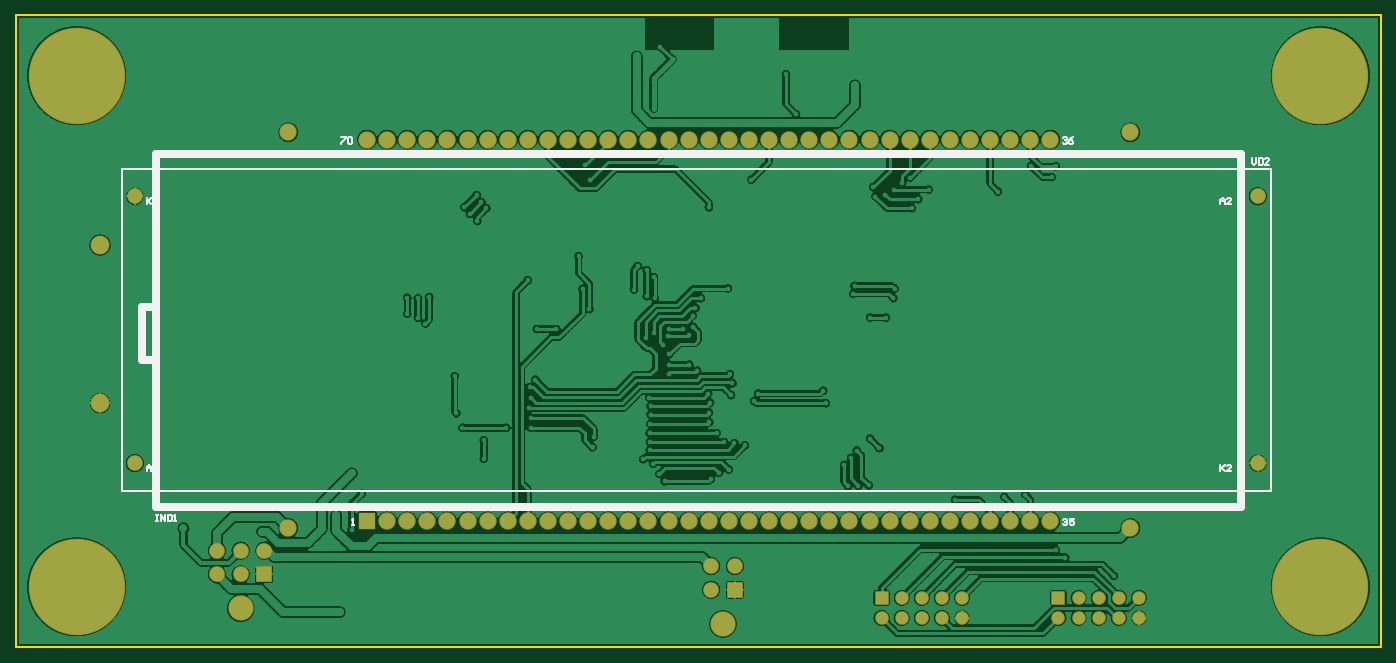
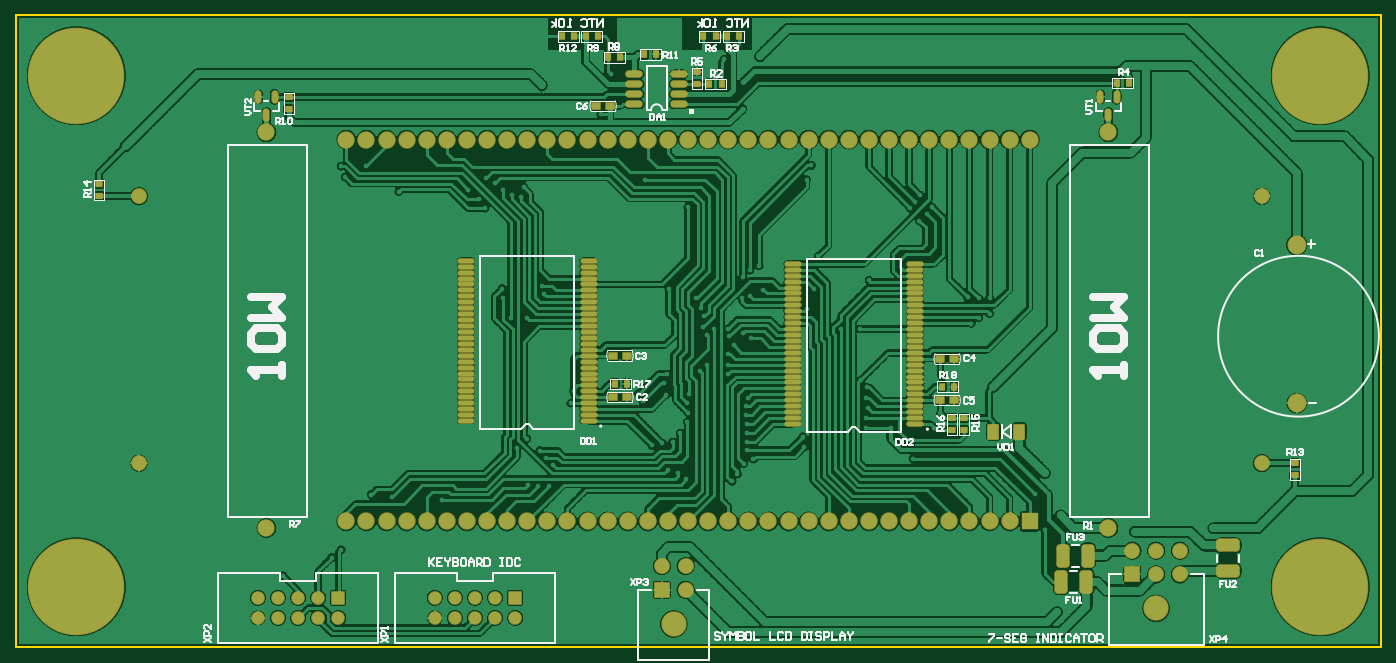
Circuit board: 8 layer files. Board 172.5 x 79.9 mm.
- bottom_copper: LCD_controller_hv2.GBL (488776 bytes)
- bottom_silk: LCD_controller_hv2.GBO (20207 bytes)
- paste: LCD_controller_hv2.GBP (8050 bytes)
- bottom_mask: LCD_controller_hv2.GBS (6663 bytes)
- outline: LCD_controller_hv2.GKO (166 bytes)
- top_copper: LCD_controller_hv2.GTL (298142 bytes)
- top_silk: LCD_controller_hv2.GTO (2513 bytes)
- top_mask: LCD_controller_hv2.GTS (2284 bytes)

=== bottom_copper: LCD_controller_hv2.GBL (488776 bytes, source omitted) ===
=== bottom_silk: LCD_controller_hv2.GBO (20207 bytes, source omitted) ===
=== paste: LCD_controller_hv2.GBP (8050 bytes, source omitted) ===
=== bottom_mask: LCD_controller_hv2.GBS (6663 bytes, source omitted) ===
=== outline: LCD_controller_hv2.GKO ===
G04 Layer_Color=16711935*
%FSLAX24Y24*%
%MOIN*%
G70*
G01*
G75*
%ADD10C,0.0079*%
D10*
X6732Y17094D02*
X74646D01*
Y48551D01*
X6732Y17094D02*
Y48551D01*
X74646D01*
M02*

=== top_copper: LCD_controller_hv2.GTL (298142 bytes, source omitted) ===
=== top_silk: LCD_controller_hv2.GTO ===
G04 Layer_Color=65535*
%FSLAX24Y24*%
%MOIN*%
G70*
G01*
G75*
%ADD10C,0.0079*%
%ADD12C,0.0394*%
D10*
X12010Y24862D02*
X69195D01*
X12010D02*
Y40906D01*
X69195Y24862D02*
Y40906D01*
X12010D02*
X69195D01*
X13701Y23681D02*
X13806D01*
X13753D01*
Y23366D01*
X13701D01*
X13806D01*
X13963D02*
Y23681D01*
X14173Y23366D01*
Y23681D01*
X14278D02*
Y23366D01*
X14435D01*
X14488Y23419D01*
Y23629D01*
X14435Y23681D01*
X14278D01*
X14593Y23366D02*
X14698D01*
X14645D01*
Y23681D01*
X14593Y23629D01*
X68238Y41417D02*
Y41207D01*
X68343Y41102D01*
X68448Y41207D01*
Y41417D01*
X68553D02*
Y41102D01*
X68710D01*
X68763Y41155D01*
Y41365D01*
X68710Y41417D01*
X68553D01*
X69078Y41102D02*
X68868D01*
X69078Y41312D01*
Y41365D01*
X69025Y41417D01*
X68920D01*
X68868Y41365D01*
X23442Y23183D02*
X23547D01*
X23495D01*
Y23498D01*
X23442Y23445D01*
X58836Y23425D02*
X58888Y23478D01*
X58993D01*
X59046Y23425D01*
Y23373D01*
X58993Y23320D01*
X58941D01*
X58993D01*
X59046Y23268D01*
Y23215D01*
X58993Y23163D01*
X58888D01*
X58836Y23215D01*
X59361Y23478D02*
X59151D01*
Y23320D01*
X59256Y23373D01*
X59308D01*
X59361Y23320D01*
Y23215D01*
X59308Y23163D01*
X59203D01*
X59151Y23215D01*
X58806Y42412D02*
X58859Y42464D01*
X58964D01*
X59016Y42412D01*
Y42359D01*
X58964Y42307D01*
X58911D01*
X58964D01*
X59016Y42254D01*
Y42202D01*
X58964Y42149D01*
X58859D01*
X58806Y42202D01*
X59331Y42464D02*
X59226Y42412D01*
X59121Y42307D01*
Y42202D01*
X59174Y42149D01*
X59279D01*
X59331Y42202D01*
Y42254D01*
X59279Y42307D01*
X59121D01*
X22930Y42464D02*
X23140D01*
Y42412D01*
X22930Y42202D01*
Y42149D01*
X23245Y42412D02*
X23298Y42464D01*
X23403D01*
X23455Y42412D01*
Y42202D01*
X23403Y42149D01*
X23298D01*
X23245Y42202D01*
Y42412D01*
X13260Y25866D02*
Y26076D01*
X13365Y26181D01*
X13470Y26076D01*
Y25866D01*
Y26024D01*
X13260D01*
X13575Y25866D02*
X13680D01*
X13628D01*
Y26181D01*
X13575Y26129D01*
X13260Y39468D02*
Y39154D01*
Y39258D01*
X13470Y39468D01*
X13313Y39311D01*
X13470Y39154D01*
X13575D02*
X13680D01*
X13628D01*
Y39468D01*
X13575Y39416D01*
X66656Y26181D02*
Y25866D01*
Y25971D01*
X66866Y26181D01*
X66708Y26024D01*
X66866Y25866D01*
X67181D02*
X66971D01*
X67181Y26076D01*
Y26129D01*
X67128Y26181D01*
X67023D01*
X66971Y26129D01*
X66656Y39154D02*
Y39363D01*
X66761Y39468D01*
X66866Y39363D01*
Y39154D01*
Y39311D01*
X66656D01*
X67181Y39154D02*
X66971D01*
X67181Y39363D01*
Y39416D01*
X67128Y39468D01*
X67023D01*
X66971Y39416D01*
D12*
X13678Y24072D02*
Y41628D01*
X67684D01*
Y24072D02*
Y41628D01*
X13678Y24072D02*
X67684D01*
X12999Y31401D02*
X13678D01*
X12999D02*
Y34019D01*
X13669D01*
M02*

=== top_mask: LCD_controller_hv2.GTS ===
G04 Layer_Color=8388736*
%FSLAX24Y24*%
%MOIN*%
G70*
G01*
G75*
%ADD36C,0.0946*%
%ADD37C,0.0680*%
%ADD38R,0.0680X0.0680*%
%ADD39C,0.0789*%
%ADD40C,0.1261*%
%ADD41R,0.0789X0.0789*%
%ADD42C,0.0867*%
%ADD43R,0.0867X0.0867*%
%ADD44C,0.4804*%
D36*
X10915Y29232D02*
D03*
Y37106D02*
D03*
D37*
X60600Y18550D02*
D03*
Y19550D02*
D03*
X61600Y18550D02*
D03*
X62600D02*
D03*
X58600D02*
D03*
X59600D02*
D03*
X61600Y19550D02*
D03*
X62600D02*
D03*
X59600D02*
D03*
X51800Y18550D02*
D03*
Y19550D02*
D03*
X52800Y18550D02*
D03*
X53800D02*
D03*
X49800D02*
D03*
X50800D02*
D03*
X52800Y19550D02*
D03*
X53800D02*
D03*
X50800D02*
D03*
D38*
X58600D02*
D03*
X49800D02*
D03*
D39*
X42500Y21131D02*
D03*
X41319D02*
D03*
Y19950D02*
D03*
X16732Y21897D02*
D03*
Y20716D02*
D03*
X17913Y21897D02*
D03*
X19094D02*
D03*
X17913Y20716D02*
D03*
X68516Y39530D02*
D03*
Y26250D02*
D03*
X12650Y39530D02*
D03*
Y26250D02*
D03*
D40*
X41909Y18249D02*
D03*
X17913Y19023D02*
D03*
D41*
X42500Y19950D02*
D03*
X19094Y20716D02*
D03*
D42*
X20285Y23022D02*
D03*
Y42707D02*
D03*
X62175Y23022D02*
D03*
Y42707D02*
D03*
X25200Y23350D02*
D03*
X26200D02*
D03*
X27200D02*
D03*
X28200D02*
D03*
X29200D02*
D03*
X30200D02*
D03*
X31200D02*
D03*
X32200D02*
D03*
X33200D02*
D03*
X34200D02*
D03*
X35200D02*
D03*
X36200D02*
D03*
X37200D02*
D03*
X38200D02*
D03*
X39200D02*
D03*
X40200D02*
D03*
X41200D02*
D03*
X42200D02*
D03*
X43200D02*
D03*
X44200D02*
D03*
X45200D02*
D03*
X46200D02*
D03*
X47200D02*
D03*
X48200D02*
D03*
X49200D02*
D03*
X50200D02*
D03*
X51200D02*
D03*
X52200D02*
D03*
X53200D02*
D03*
X54200D02*
D03*
X55200D02*
D03*
X56200D02*
D03*
X57200D02*
D03*
X58200D02*
D03*
X24200Y42350D02*
D03*
X25200D02*
D03*
X26200D02*
D03*
X27200D02*
D03*
X28200D02*
D03*
X29200D02*
D03*
X30200D02*
D03*
X31200D02*
D03*
X32200D02*
D03*
X33200D02*
D03*
X34200D02*
D03*
X35200D02*
D03*
X36200D02*
D03*
X37200D02*
D03*
X38200D02*
D03*
X39200D02*
D03*
X40200D02*
D03*
X41200D02*
D03*
X42200D02*
D03*
X43200D02*
D03*
X44200D02*
D03*
X45200D02*
D03*
X46200D02*
D03*
X47200D02*
D03*
X48200D02*
D03*
X49200D02*
D03*
X50200D02*
D03*
X51200D02*
D03*
X52200D02*
D03*
X53200D02*
D03*
X54200D02*
D03*
X55200D02*
D03*
X56200D02*
D03*
X57200D02*
D03*
X58200D02*
D03*
D43*
X24200Y23350D02*
D03*
D44*
X71634Y20100D02*
D03*
X9750D02*
D03*
X71634Y45529D02*
D03*
X9750D02*
D03*
M02*

